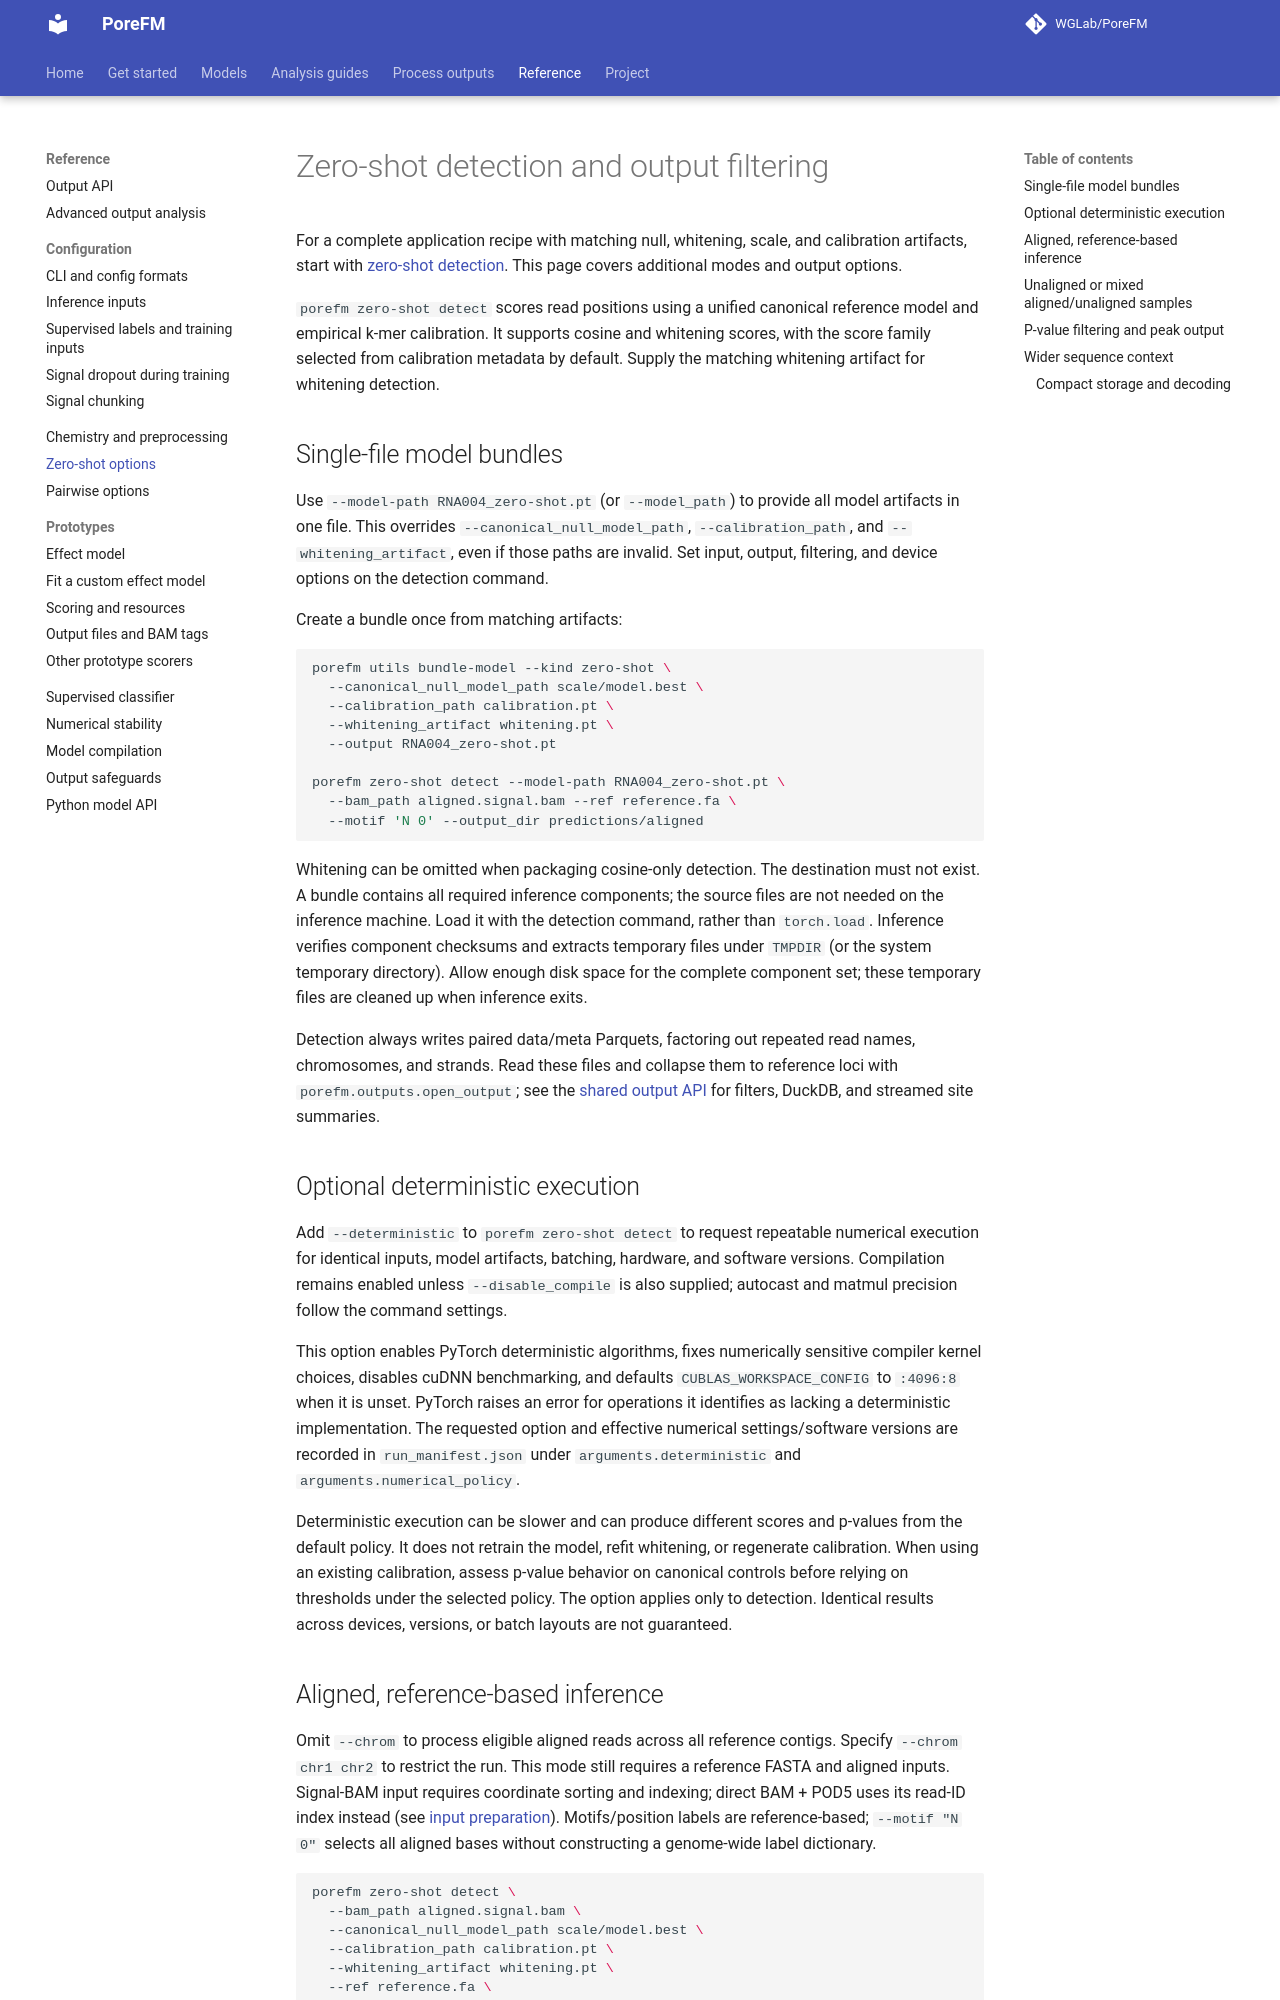

repository: WGLab/PoreFM · page: canonical-null-inference/index.html · generator: mkdocs

# Zero-shot detection and output filtering

For a complete application recipe with matching null, whitening, scale, and
calibration artifacts, start with [zero-shot detection](guides/zero-shot.md).
This page covers additional modes and output options.

`porefm zero-shot detect` scores read positions using a unified canonical
reference model and empirical k-mer calibration. It supports cosine and
whitening scores, with the score family selected from calibration metadata
by default. Supply the matching whitening artifact for whitening detection.

## Single-file model bundles

Use `--model-path RNA004_zero-shot.pt` (or `--model_path`) to provide all
model artifacts in one file. This overrides `--canonical_null_model_path`,
`--calibration_path`, and `--whitening_artifact`, even if those paths are invalid.
Set input, output, filtering, and device options on the detection command.

Create a bundle once from matching artifacts:

```bash
porefm utils bundle-model --kind zero-shot \
  --canonical_null_model_path scale/model.best \
  --calibration_path calibration.pt \
  --whitening_artifact whitening.pt \
  --output RNA004_zero-shot.pt

porefm zero-shot detect --model-path RNA004_zero-shot.pt \
  --bam_path aligned.signal.bam --ref reference.fa \
  --motif 'N 0' --output_dir predictions/aligned
```

Whitening can be omitted when packaging cosine-only detection. The destination
must not exist. A bundle contains all required inference components; the source
files are not needed on the inference machine. Load it with the detection
command, rather than `torch.load`. Inference verifies component checksums and
extracts temporary files under `TMPDIR` (or the system temporary directory).
Allow enough disk space for the complete component set; these temporary files
are cleaned up when inference exits.

Detection always writes paired data/meta Parquets, factoring out
repeated read names, chromosomes, and strands. Read these files and
collapse them to reference loci with `porefm.outputs.open_output`; see the
[shared output API](outputs.md) for filters, DuckDB, and streamed site summaries.

## Optional deterministic execution

Add `--deterministic` to `porefm zero-shot detect` to request repeatable
numerical execution for identical inputs, model artifacts, batching, hardware,
and software versions. Compilation remains enabled unless `--disable_compile`
is also supplied; autocast and matmul precision follow the command settings.

This option enables PyTorch deterministic algorithms, fixes numerically
sensitive compiler kernel choices, disables cuDNN benchmarking, and defaults
`CUBLAS_WORKSPACE_CONFIG` to `:4096:8` when it is unset. PyTorch raises an error
for operations it identifies as lacking a deterministic implementation. The
requested option and effective numerical settings/software versions are
recorded in `run_manifest.json` under
`arguments.deterministic` and `arguments.numerical_policy`.

Deterministic execution can be slower and can produce different scores and
p-values from the default policy. It does not retrain the model, refit
whitening, or regenerate calibration. When using an existing calibration,
assess p-value behavior on canonical controls before relying on thresholds
under the selected policy. The option applies only to detection. Identical
results across devices, versions, or batch layouts are not guaranteed.

## Aligned, reference-based inference

Omit `--chrom` to process eligible aligned reads across all reference contigs.
Specify `--chrom chr1 chr2` to restrict the run. This mode still requires a
reference FASTA and aligned inputs. Signal-BAM input requires coordinate
sorting and indexing; direct BAM + POD5 uses its read-ID index instead (see
[input preparation](guides/inputs.md)). Motifs/position labels are
reference-based; `--motif "N 0"` selects all aligned bases without constructing
a genome-wide label dictionary.

```bash
porefm zero-shot detect \
  --bam_path aligned.signal.bam \
  --canonical_null_model_path scale/model.best \
  --calibration_path calibration.pt \
  --whitening_artifact whitening.pt \
  --ref reference.fa \
  --motif "N 0" \
  --output_dir predictions/aligned
```
